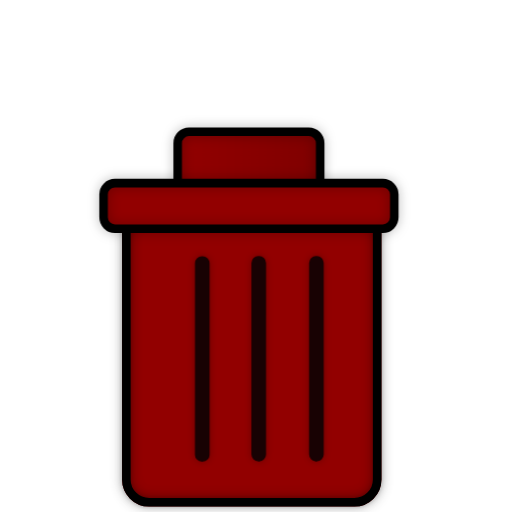
t = 0.00 s
t = 0.60 s: frame unchanged from t = 0.00 s, image omitted
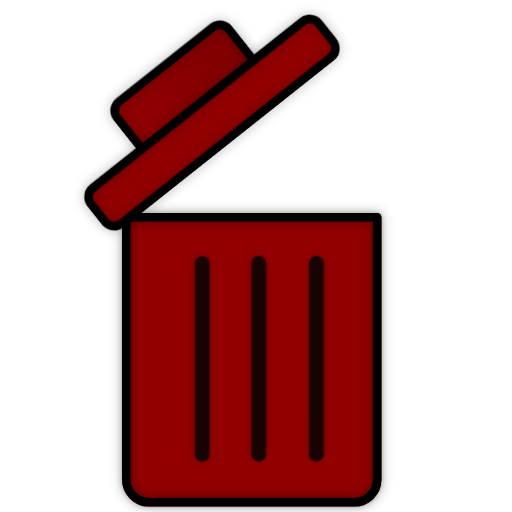
t = 1.40 s
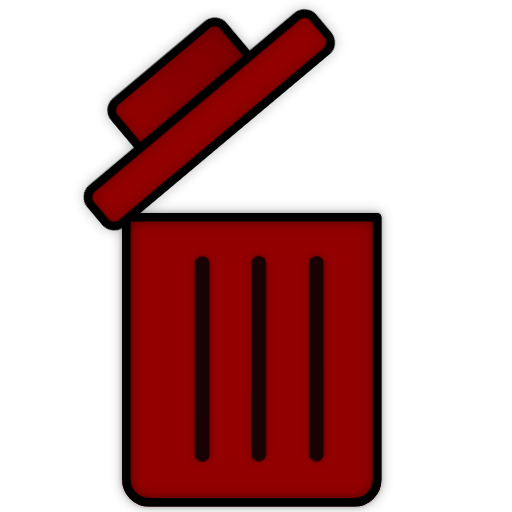
t = 2.00 s
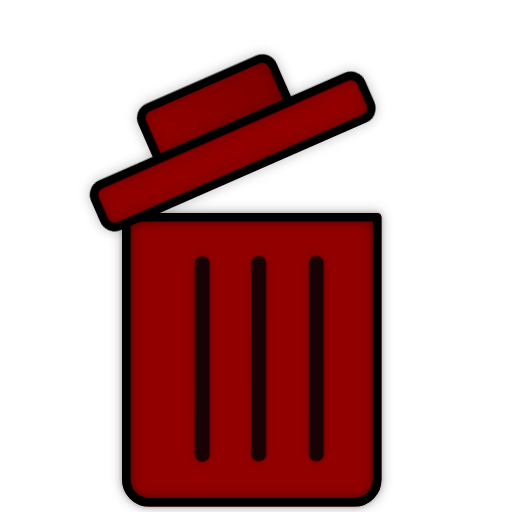
t = 2.60 s
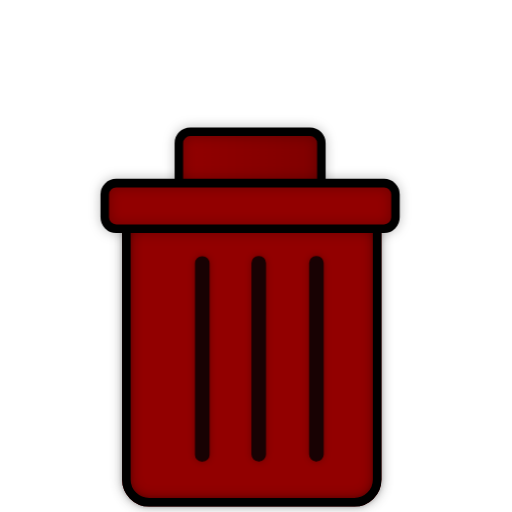
t = 3.40 s

The animated SVG that drew these frames (rendered in a browser with its animation timeline set to each time). Animation: 1 CSS @keyframes rule; one cycle of 4.00 s, repeats indefinitely.

<svg xmlns="http://www.w3.org/2000/svg" xmlns:svg="http://www.w3.org/2000/svg" xmlns:xlink="http://www.w3.org/1999/xlink" id="svg7" width="100%" height="100%" fill="none" version="1.1" viewBox="0 0 100 100"><defs id="defs7"><linearGradient id="swatch14"><stop id="stop14" offset="0" style="stop-color:#920000;stop-opacity:1"/><stop id="stop16" offset=".985" style="stop-color:maroon;stop-opacity:1"/><stop id="stop15" offset="1" style="stop-color:maroon;stop-opacity:1"/></linearGradient><linearGradient id="linearGradient15" x1="37" x2="62" y1="39.5" y2="39.5" gradientTransform="translate(-1.2765236)" gradientUnits="userSpaceOnUse" xlink:href="#swatch14"/><filter id="filter284" width="1.187" height="1.164" x="-.093" y="-.082" style="color-interpolation-filters:sRGB"><feFlood id="feFlood283" flood-color="#000" flood-opacity=".278" in="SourceGraphic" result="flood"/><feGaussianBlur id="feGaussianBlur283" in="SourceGraphic" result="blur" stdDeviation="1"/><feOffset id="feOffset283" dx="0" dy="0" in="blur" result="offset"/><feComposite id="feComposite283" in="flood" in2="offset" operator="in" result="comp1"/><feComposite id="feComposite284" in="SourceGraphic" in2="comp1" operator="over" result="fbSourceGraphic"/><feColorMatrix id="feColorMatrix435" in="fbSourceGraphic" result="fbSourceGraphicAlpha" values="0 0 0 -1 0 0 0 0 -1 0 0 0 0 -1 0 0 0 0 1 0"/><feFlood id="feFlood435" flood-color="#000" flood-opacity=".29" in="fbSourceGraphic" result="flood"/><feGaussianBlur id="feGaussianBlur435" in="fbSourceGraphic" result="blur" stdDeviation=".4"/><feOffset id="feOffset435" dx="0" dy="0" in="blur" result="offset"/><feComposite id="feComposite435" in="flood" in2="offset" operator="in" result="comp1"/><feComposite id="feComposite436" in="fbSourceGraphic" in2="comp1" operator="over" result="comp2"/></filter><filter id="filter287" width="1.252" height="1.485" x="-.126" y="-.242" style="color-interpolation-filters:sRGB"><feFlood id="feFlood286" flood-color="#000" flood-opacity=".278" in="SourceGraphic" result="flood"/><feGaussianBlur id="feGaussianBlur286" in="SourceGraphic" result="blur" stdDeviation="1"/><feOffset id="feOffset286" dx="0" dy="0" in="blur" result="offset"/><feComposite id="feComposite286" in="flood" in2="offset" operator="in" result="comp1"/><feComposite id="feComposite287" in="SourceGraphic" in2="comp1" operator="over" result="comp2"/></filter><filter id="filter289" width="1.124" height="1.788" x="-.062" y="-.394" style="color-interpolation-filters:sRGB"><feFlood id="feFlood287" flood-color="#000" flood-opacity=".278" in="SourceGraphic" result="flood"/><feGaussianBlur id="feGaussianBlur287" in="SourceGraphic" result="blur" stdDeviation="1"/><feOffset id="feOffset287" dx="0" dy="0" in="blur" result="offset"/><feComposite id="feComposite288" in="flood" in2="offset" operator="in" result="comp1"/><feComposite id="feComposite289" in="SourceGraphic" in2="comp1" operator="over" result="comp2"/></filter><filter id="filter467" width="41.812" height="1.162" x="-20.406" y="-.081" style="color-interpolation-filters:sRGB"><feFlood id="feFlood466" flood-color="#000" flood-opacity=".29" in="SourceGraphic" result="flood"/><feGaussianBlur id="feGaussianBlur466" in="SourceGraphic" result="blur" stdDeviation=".7"/><feOffset id="feOffset466" dx="0" dy="0" in="blur" result="offset"/><feComposite id="feComposite466" in="flood" in2="offset" operator="in" result="comp1"/><feComposite id="feComposite467" in="SourceGraphic" in2="comp1" operator="over" result="comp2"/></filter><filter id="filter469" width="41.812" height="1.162" x="-20.406" y="-.081" style="color-interpolation-filters:sRGB"><feFlood id="feFlood467" flood-color="#000" flood-opacity=".29" in="SourceGraphic" result="flood"/><feGaussianBlur id="feGaussianBlur467" in="SourceGraphic" result="blur" stdDeviation=".7"/><feOffset id="feOffset467" dx="0" dy="0" in="blur" result="offset"/><feComposite id="feComposite468" in="flood" in2="offset" operator="in" result="comp1"/><feComposite id="feComposite469" in="SourceGraphic" in2="comp1" operator="over" result="comp2"/></filter><filter id="filter471" width="41.812" height="1.162" x="-20.406" y="-.081" style="color-interpolation-filters:sRGB"><feFlood id="feFlood469" flood-color="#000" flood-opacity=".29" in="SourceGraphic" result="flood"/><feGaussianBlur id="feGaussianBlur469" in="SourceGraphic" result="blur" stdDeviation=".7"/><feOffset id="feOffset469" dx="0" dy="0" in="blur" result="offset"/><feComposite id="feComposite470" in="flood" in2="offset" operator="in" result="comp1"/><feComposite id="feComposite471" in="SourceGraphic" in2="comp1" operator="over" result="comp2"/></filter></defs><style id="lid animation">@keyframes base-and-handle-lid{0%,20%,80%{transform:rotate(0)}40%,60%{transform:rotate(-40deg)}}.base-and-handle{animation:base-and-handle-lid 4s infinite;transform-origin:24px 48px}@media (prefers-reduced-motion:reduce){.base-and-handle{animation:none}}</style><g id="g14" transform="matrix(1.1132921,0,0,1.1132921,-5.0710691,-10.999506)"><path style="fill:#920000;fill-opacity:1;stroke:#8b0000;stroke-opacity:1" id="path1" fill="rgba(153,3,6,1)" stroke-linecap="round" stroke-linejoin="round" stroke-width="1.5" d="m 26.723477,48 h 44 v 46 c 0,2.2091 -1.7909,4 -4,4 h -36 c -2.2091,0 -4,-1.7909 -4,-4 z" class="fill1"/><path style="filter:url(#filter284)" id="path2" stroke="#000" stroke-linecap="round" stroke-linejoin="round" stroke-width="1.5" d="m 26.723477,48 h 44 v 46 c 0,2.2091 -1.7909,4 -4,4 h -36 c -2.2091,0 -4,-1.7909 -4,-4 z" class="stroke1"/><g id="lid-base-and-handle" class="base-and-handle" transform="translate(0.5)"><rect fill="rgba(153,3,6,1)" style="fill:url(#linearGradient15);fill-opacity:1" id="rect2" width="25" height="13" x="35.723" y="33" stroke-linecap="round" stroke-linejoin="round" stroke-width="1.5" rx="2"/><rect stroke-linecap="round" style="stroke:#000;stroke-opacity:1;filter:url(#filter287)" id="rect3" width="25" height="13" x="35.723" y="33" stroke="rgba(0,0,0,1)" stroke-linejoin="round" stroke-width="1.5" class="stroke2" rx="2"/><rect stroke-linecap="round" style="fill:#920000;fill-opacity:1" id="rect4" width="51" height="8" x="22.723" y="42" fill="rgba(153,3,6,1)" stroke-linejoin="round" stroke-width="1.5" class="fill2" rx="2"/><rect stroke-linecap="round" style="stroke:#000;stroke-opacity:1;filter:url(#filter289)" id="rect5" width="51" height="8" x="22.723" y="42" stroke="rgba(0,0,0,1)" stroke-linejoin="round" stroke-width="1.5" class="stroke2" rx="2"/></g><line id="line5" x1="40" x2="40" y1="56" y2="90" stroke="#000" stroke-linecap="round" stroke-linejoin="round" stroke-width="1.5" class="stroke1"/><line id="line6" x1="50" x2="50" y1="56" y2="90" stroke="#000" stroke-linecap="round" stroke-linejoin="round" stroke-width="1.5" class="stroke1"/><line id="line7" x1="60" x2="60" y1="56" y2="90" stroke="#000" stroke-linecap="round" stroke-linejoin="round" stroke-width="1.5" class="stroke1"/><g id="g436"><line id="line291" x1="40" x2="40" y1="56" y2="90" stroke="#000" stroke-linecap="round" stroke-linejoin="round" stroke-width="1.5" class="stroke1"/><line id="line292" x1="50" x2="50" y1="56" y2="90" stroke="#000" stroke-linecap="round" stroke-linejoin="round" stroke-width="1.5" class="stroke1"/><line id="line293" x1="60" x2="60" y1="56" y2="90" stroke="#000" stroke-linecap="round" stroke-linejoin="round" stroke-width="1.5" class="stroke1"/></g></g><path id="path436" d="m 39.431041,51.416641 -0.0057,37.385516 h 0.148658 l -0.0057,-37.385516 h -0.137223 0.04384" style="display:inline;opacity:1;fill:#bc0000;fill-opacity:1;fill-rule:evenodd;stroke:#180203;stroke-width:2.70702;stroke-linecap:round;stroke-linejoin:round;stroke-miterlimit:5;stroke-opacity:1;filter:url(#filter467)"/><path id="path441" d="m 50.458634,51.35351 -0.0057,37.385516 h 0.148658 l -0.0057,-37.385516 h -0.137223 0.04384" style="display:inline;opacity:1;fill:#bc0000;fill-opacity:1;fill-rule:evenodd;stroke:#180203;stroke-width:2.70702;stroke-linecap:round;stroke-linejoin:round;stroke-miterlimit:5;stroke-opacity:1;filter:url(#filter469)"/><path id="path442" d="m 61.726457,51.344852 -0.0057,37.385516 h 0.148658 l -0.0057,-37.385516 h -0.137223 0.04384" style="display:inline;opacity:1;fill:#bc0000;fill-opacity:1;fill-rule:evenodd;stroke:#180203;stroke-width:2.70702;stroke-linecap:round;stroke-linejoin:round;stroke-miterlimit:5;stroke-opacity:1;filter:url(#filter471)"/></svg>
